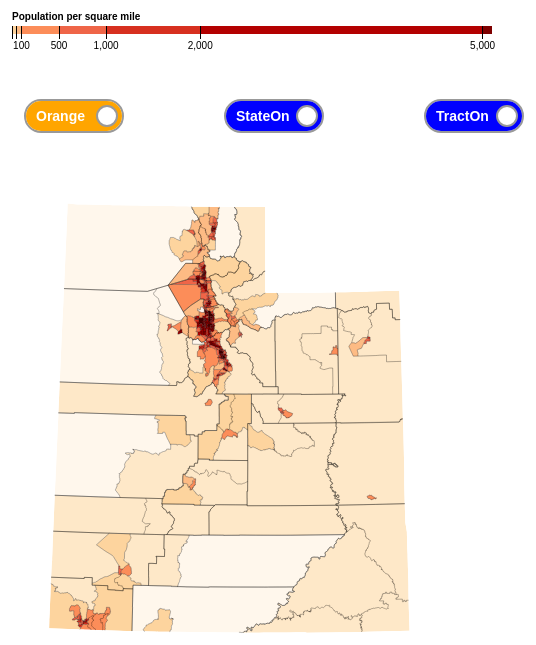
D3 v3 page, settled after 480 driven frames (8 s of simulated time); the page loaded 1 data file(s).



var width = 960,
    height = 700;

var formatNumber = d3.format(",d");

var projection = d3.geo.albers()
    .center([0, 39.3210])   //center latitude of utah
    .rotate([111.0937, 0])   //center longitude of utah
    .parallels([50, 60])
    .scale(5000)
    .translate([width / 2 + 150, height / 2 + 100 ]);
    
var path = d3.geo.path()
    .projection(projection);

var color = d3.scale.threshold()
    .domain([1, 10, 50, 100, 500, 1000, 2000, 5000])
    .range(["#fff7ec", "#fee8c8", "#fdd49e", "#fdbb84", "#fc8d59", "#ef6548", "#d7301f", "#b30000", "#7f0000"]);

//variables for keeping track of respective switch states
var colorSwitch = false;    
var stateSwitch = false;
var tractSwitch = false;
    
function changeColor() {
    colorSwitch = !colorSwitch;
    if (colorSwitch) {
        color = d3.scale.threshold()
        .domain([1, 10, 50, 100, 500, 1000, 2000, 5000])
        .range(["#fff7ec", "#E5FFCC", "#CCFF99", "#B2FF66", "#99FF33", "#80FF00", "#66CC00", "#336600", "#336600"]);
        console.log("goes in");
    }
    else {
        color = d3.scale.threshold()
        .domain([1, 10, 50, 100, 500, 1000, 2000, 5000])
        .range(["#fff7ec", "#fee8c8", "#fdd49e", "#fdbb84", "#fc8d59", "#ef6548", "#d7301f", "#b30000", "#7f0000"]);
    }
    draw();
}    

function changeStateBoundary(){
    stateSwitch = !stateSwitch;
    draw();
}
    
function changeTractBoundary(){
    tractSwitch = !tractSwitch;
    draw();
}
    
var svg = d3.select("body").append("svg")
    .attr("width", width)
    .attr("height", height);

draw();
    
function draw(){
// A position encoding for the key only.
var x = d3.scale.linear()
    .domain([0, 5100])
    .range([0, 480]);

var xAxis = d3.svg.axis()
    .scale(x)
    .orient("bottom")
    .tickSize(13)
    .tickValues(color.domain())
    .tickFormat(function(d) { return d >= 100 ? formatNumber(d) : null; });

var g = svg.append("g")
    .attr("class", "key")
    .attr("transform", "translate(380,40)");

g.selectAll("rect")
    .data(color.range().map(function(d, i) {
      return {
        x0: i ? x(color.domain()[i - 1]) : x.range()[0],
        x1: i < color.domain().length ? x(color.domain()[i]) : x.range()[1],
        z: d
      };
    }))
  .enter().append("rect")
    .attr("height", 8)
    .attr("x", function(d) { return d.x0; })
    .attr("width", function(d) { return d.x1 - d.x0; })
    .style("fill", function(d) { return d.z; });

g.call(xAxis).append("text")
    .attr("class", "caption")
    .attr("y", -6)
    .text("Population per square mile");

d3.json("ut.json", function(error, ut) {
  if (error) throw error;

  var tracts = topojson.feature(ut, ut.objects.tracts);

  // Clip tracts to land.
  svg.append("defs").append("clipPath")
      .attr("id", "clip-land")
    .append("path")
      .datum(topojson.feature(ut, ut.objects.counties))
      .attr("d", path);

  // Group tracts by color for faster rendering.
  svg.append("g")
      .attr("class", "tract")
      .attr("clip-path", "url(#clip-land)")
    .selectAll("path")
      .data(d3.nest()
        .key(function(d) { return color(d.properties.population / d.properties.area * 2.58999e6); })
        .entries(tracts.features.filter(function(d) { return d.properties.area; })))
    .enter().append("path")
      .style("fill", function(d) { return d.key; })
      .attr("d", function(d) { return path({type: "FeatureCollection", features: d.values}); });

  // Draw county borders.
  if(stateSwitch == false){
      svg.append("path")
         .datum(topojson.mesh(ut, ut.objects.counties, function(a, b) { return a !== b; }))
         .attr("class", "county-border")
         .attr("d", path);
  }

  //Draw census tract borders
  if(tractSwitch == false){
      svg.append("path")
        .datum(topojson.mesh(ut, ut.objects.tracts, function(a, b) { return a !== b; }))
        .attr("class", "county-border")
        .attr("d", path);
  }
    
});

}

d3.select(self.frameElement).style("height", height + "px");



### data: ut.json
{
 "type": "Topology",
 "transform": {
  "scale": [
   0.0005012,
   0.0005004
  ],
  "translate": [
   -114.1,
   37.0
  ]
 },
 "objects": {
  "counties": {
   "type": "GeometryCollection",
   "bbox": [
    -114.1,
    37.0,
    -109.0,
    42.0
   ],
   "geometries": [
    "{... 4 keys}",
    "{... 4 keys}",
    "{... 4 keys}",
    "{... 4 keys}",
    "{... 4 keys}",
    "{... 4 keys}",
    "{... 4 keys}",
    "{... 4 keys}",
    "... 21 more items"
   ]
  },
  "tracts": {
   "type": "GeometryCollection",
   "bbox": [
    -114.1,
    37.0,
    -109.0,
    42.0
   ],
   "geometries": [
    "{... 4 keys}",
    "{... 4 keys}",
    "{... 4 keys}",
    "{... 4 keys}",
    "{... 4 keys}",
    "{... 4 keys}",
    "{... 4 keys}",
    "{... 4 keys}",
    "... 580 more items"
   ]
  }
 },
 "arcs": [
  [
   [
    6,
    3147
   ],
   [
    1239,
    0
   ],
   [
    1823,
    0
   ]
  ],
  [
   [
    3068,
    3147
   ],
   [
    -4,
    -94
   ],
   [
    -11,
    -9
   ]
  ],
  [
   [
    3053,
    3044
   ],
   [
    8,
    -22
   ]
  ],
  [
   [
    3061,
    3022
   ],
   [
    17,
    -44
   ],
   [
    -18,
    -19
   ]
  ],
  [
   [
    3060,
    2959
   ],
   [
    36,
    -27
   ]
  ],
  [
   [
    3096,
    2932
   ],
   [
    15,
    -27
   ]
  ],
  [
   [
    3111,
    2905
   ],
   [
    29,
    -7
   ]
  ],
  [
   [
    3140,
    2898
   ],
   [
    52,
    -38
   ]
  ],
  "... 3,130 more items"
 ]
}